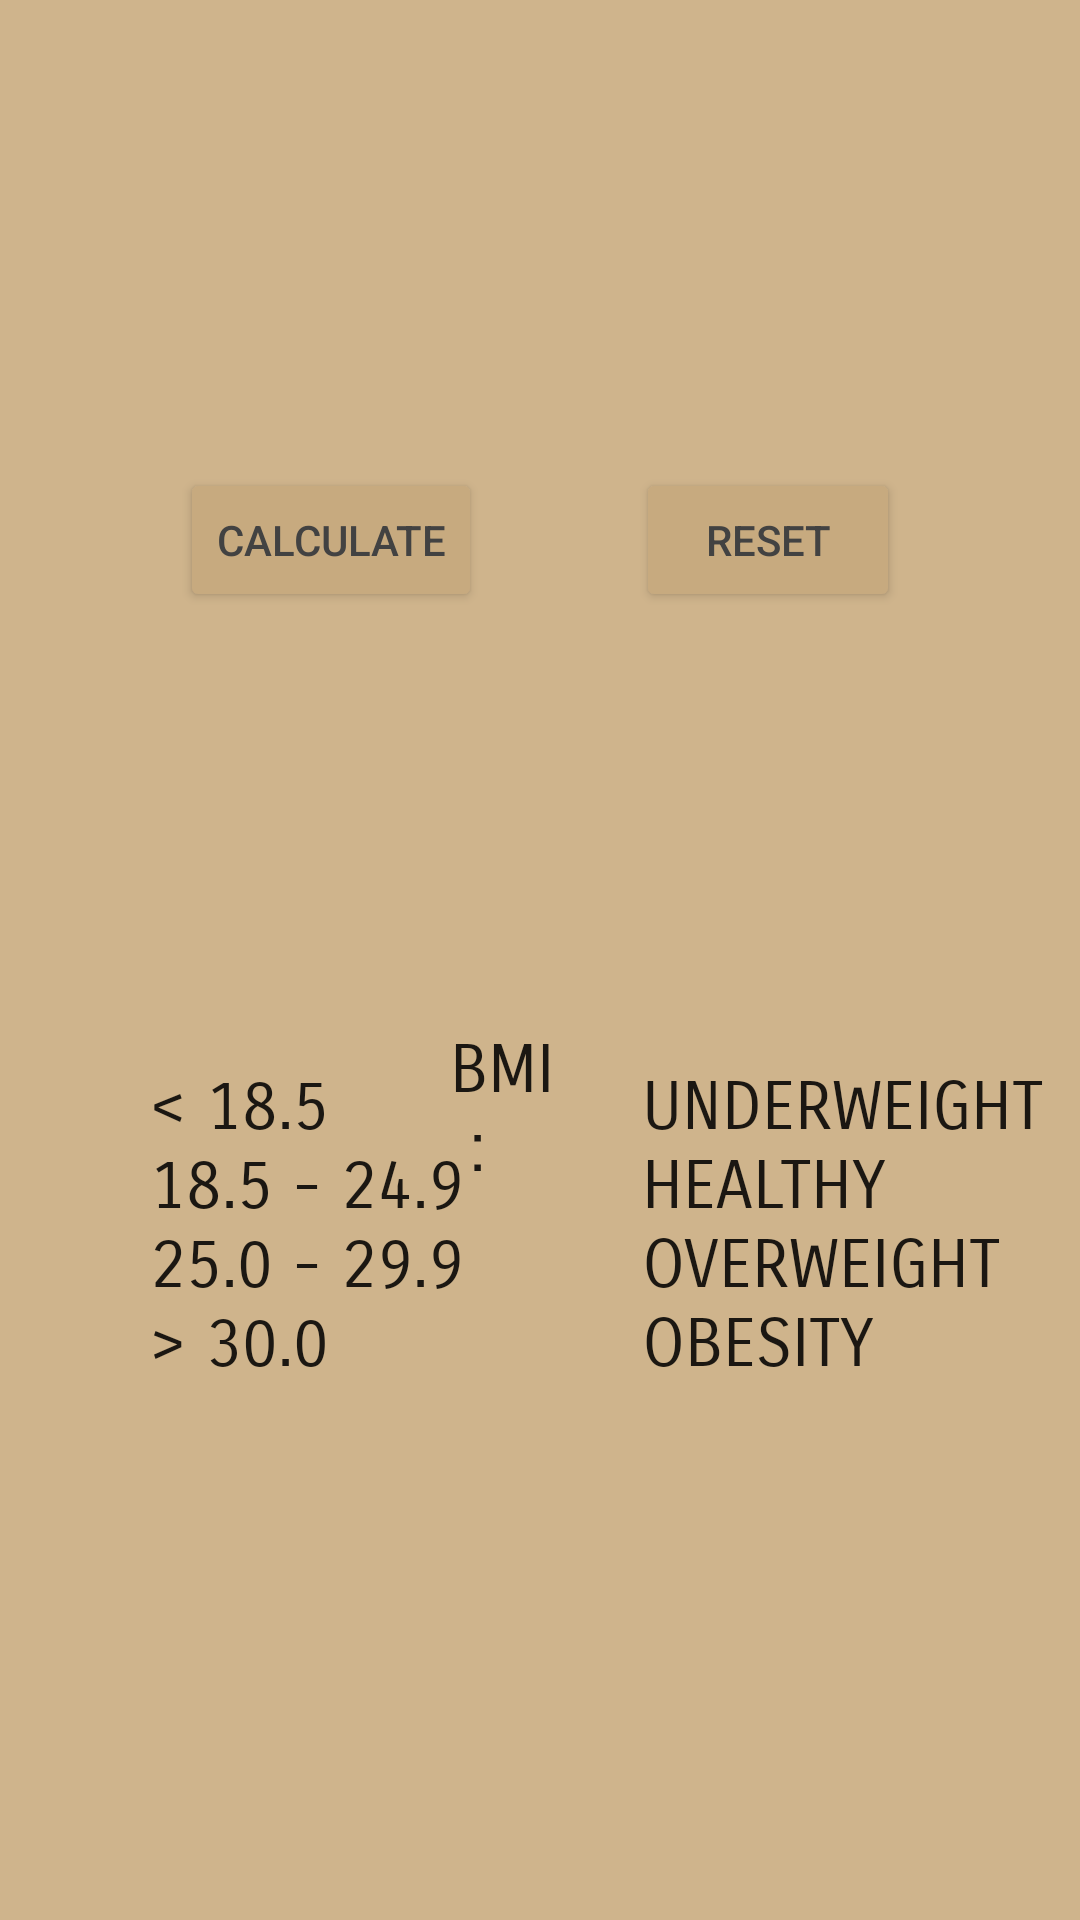

Android layout source for this screen:
<!-- AndroidManifest.xml: application theme Theme.Fitnessa -->
<!-- res/layout/activity_bmiactivity.xml -->
<?xml version="1.0" encoding="utf-8"?>
<androidx.constraintlayout.widget.ConstraintLayout xmlns:android="http://schemas.android.com/apk/res/android"
    xmlns:app="http://schemas.android.com/apk/res-auto"
    xmlns:tools="http://schemas.android.com/tools"
    android:layout_width="match_parent"
    android:layout_height="match_parent"
    android:background="#CFB48C"
    tools:context=".BMIActivity">

    <LinearLayout
        android:id="@+id/linearLayout"
        android:layout_width="318dp"
        android:layout_height="104dp"
        android:layout_marginStart="20dp"
        android:layout_marginTop="100dp"
        android:layout_marginEnd="20dp"
        android:layout_marginBottom="550dp"
        android:orientation="vertical"
        app:layout_constraintBottom_toBottomOf="parent"
        app:layout_constraintEnd_toEndOf="parent"
        app:layout_constraintStart_toStartOf="parent"
        app:layout_constraintTop_toTopOf="parent">

        <LinearLayout
            android:layout_width="match_parent"
            android:layout_height="wrap_content"
            android:orientation="horizontal">

            <TextView
                android:id="@+id/weightText"
                android:layout_width="84dp"
                android:layout_height="wrap_content"
                android:layout_weight="1"
                android:fontFamily="sans-serif-smallcaps"
                android:text="@string/weight"
                android:textAppearance="@style/TextAppearance.AppCompat.Large" />

            <EditText
                android:id="@+id/weight"
                android:layout_width="201dp"
                android:layout_height="wrap_content"
                android:layout_weight="1"
                android:ems="10"
                android:fontFamily="sans-serif-smallcaps"
                android:importantForAutofill="no"
                android:inputType="number"
                android:textAppearance="@style/TextAppearance.AppCompat.Large"
                tools:ignore="SpeakableTextPresentCheck,LabelFor" />

            <TextView
                android:id="@+id/weightUnit"
                android:layout_width="59dp"
                android:layout_height="wrap_content"
                android:layout_weight="1"
                android:fontFamily="sans-serif-smallcaps"
                android:text="@string/kg"
                android:textAppearance="@style/TextAppearance.AppCompat.Large" />
        </LinearLayout>

        <LinearLayout
            android:layout_width="match_parent"
            android:layout_height="wrap_content"
            android:orientation="horizontal">

            <TextView
                android:id="@+id/heightText"
                android:layout_width="78dp"
                android:layout_height="wrap_content"
                android:layout_weight="1"
                android:fontFamily="sans-serif-smallcaps"
                android:text="@string/height"
                android:textAppearance="@style/TextAppearance.AppCompat.Large" />

            <EditText
                android:id="@+id/height"
                android:layout_width="193dp"
                android:layout_height="wrap_content"
                android:layout_weight="1"
                android:ems="10"
                android:fontFamily="sans-serif-smallcaps"
                android:importantForAutofill="no"
                android:inputType="number"
                android:textAppearance="@style/TextAppearance.AppCompat.Large"
                tools:ignore="SpeakableTextPresentCheck,TouchTargetSizeCheck,LabelFor" />

            <TextView
                android:id="@+id/heightUnit"
                android:layout_width="52dp"
                android:layout_height="wrap_content"
                android:layout_weight="1"
                android:fontFamily="sans-serif-smallcaps"
                android:text="@string/m"
                android:textAppearance="@style/TextAppearance.AppCompat.Large" />
        </LinearLayout>
    </LinearLayout>

    <Button
        android:id="@+id/calculateBtn"
        android:layout_width="wrap_content"
        android:layout_height="wrap_content"
        android:layout_marginStart="60dp"
        android:layout_marginBottom="280dp"
        android:backgroundTint="#C7AA7F"
        android:text="@string/calculate"
        android:textColor="#424242"
        app:backgroundTint="@null"
        app:layout_constraintBottom_toBottomOf="parent"
        app:layout_constraintStart_toStartOf="parent"
        app:layout_constraintTop_toTopOf="parent" />

    <Button
        android:id="@+id/resetBtn"
        android:layout_width="wrap_content"
        android:layout_height="wrap_content"
        android:layout_marginEnd="60dp"
        android:layout_marginBottom="280dp"
        android:backgroundTint="#C7AA7F"
        android:text="@string/reset"
        android:textColor="#424242"
        app:backgroundTint="@null"
        app:layout_constraintBottom_toBottomOf="parent"
        app:layout_constraintEnd_toEndOf="parent"
        app:layout_constraintTop_toTopOf="parent" />

    <TextView
        android:id="@+id/bmiComment"
        android:layout_width="wrap_content"
        android:layout_height="wrap_content"
        android:layout_marginTop="332dp"
        android:layout_marginBottom="372dp"
        android:fontFamily="sans-serif-smallcaps"
        android:textAppearance="@style/TextAppearance.AppCompat.Large"
        app:layout_constraintBottom_toBottomOf="parent"
        app:layout_constraintEnd_toEndOf="parent"
        app:layout_constraintStart_toStartOf="parent"
        app:layout_constraintTop_toTopOf="parent" />

    <LinearLayout
        android:layout_width="match_parent"
        android:layout_height="wrap_content"
        android:layout_marginStart="150dp"
        android:layout_marginTop="100dp"
        android:orientation="horizontal"
        app:layout_constraintBottom_toBottomOf="parent"
        app:layout_constraintEnd_toEndOf="parent"
        app:layout_constraintStart_toStartOf="parent"
        app:layout_constraintTop_toTopOf="parent">

        <TextView
            android:id="@+id/bmiText"
            android:layout_width="76dp"
            android:layout_height="wrap_content"
            android:layout_weight="1"
            android:fontFamily="sans-serif-smallcaps"
            android:text="@string/bmi2"
            android:textAppearance="@style/TextAppearance.AppCompat.Large" />

        <TextView
            android:id="@+id/bmi"
            android:layout_width="217dp"
            android:layout_height="wrap_content"
            android:layout_weight="1"
            android:fontFamily="sans-serif-smallcaps"
            android:textAppearance="@style/TextAppearance.AppCompat.Large" />
    </LinearLayout>

    <TableLayout
        android:layout_width="322dp"
        android:layout_height="115dp"
        android:layout_marginStart="50dp"
        android:layout_marginBottom="169dp"
        app:layout_constraintBottom_toBottomOf="parent"
        app:layout_constraintStart_toStartOf="parent">

        <TableRow
            android:layout_width="match_parent"
            android:layout_height="match_parent">

            <TextView
                android:id="@+id/textView13"
                android:layout_width="164dp"
                android:layout_height="wrap_content"
                android:fontFamily="sans-serif-smallcaps"
                android:text="@string/_18_5"
                android:textAppearance="@style/TextAppearance.AppCompat.Large" />

            <TextView
                android:id="@+id/textView14"
                android:layout_width="144dp"
                android:layout_height="wrap_content"
                android:fontFamily="sans-serif-smallcaps"
                android:text="@string/underweight"
                android:textAppearance="@style/TextAppearance.AppCompat.Large" />

        </TableRow>

        <TableRow
            android:layout_width="match_parent"
            android:layout_height="match_parent">

            <TextView
                android:id="@+id/textView16"
                android:layout_width="wrap_content"
                android:layout_height="wrap_content"
                android:fontFamily="sans-serif-smallcaps"
                android:text="@string/_18_5_24_9"
                android:textAppearance="@style/TextAppearance.AppCompat.Large" />

            <TextView
                android:id="@+id/textView17"
                android:layout_width="wrap_content"
                android:layout_height="wrap_content"
                android:fontFamily="sans-serif-smallcaps"
                android:text="@string/healthy"
                android:textAppearance="@style/TextAppearance.AppCompat.Large" />
        </TableRow>

        <TableRow
            android:layout_width="match_parent"
            android:layout_height="match_parent">

            <TextView
                android:id="@+id/textView18"
                android:layout_width="wrap_content"
                android:layout_height="wrap_content"
                android:fontFamily="sans-serif-smallcaps"
                android:text="@string/_25_0_29_9"
                android:textAppearance="@style/TextAppearance.AppCompat.Large" />

            <TextView
                android:id="@+id/textView19"
                android:layout_width="wrap_content"
                android:layout_height="wrap_content"
                android:fontFamily="sans-serif-smallcaps"
                android:text="@string/overweight"
                android:textAppearance="@style/TextAppearance.AppCompat.Large" />
        </TableRow>

        <TableRow
            android:layout_width="match_parent"
            android:layout_height="wrap_content">

            <TextView
                android:id="@+id/textView20"
                android:layout_width="wrap_content"
                android:layout_height="wrap_content"
                android:fontFamily="sans-serif-smallcaps"
                android:text="@string/_30_0"
                android:textAppearance="@style/TextAppearance.AppCompat.Large" />

            <TextView
                android:id="@+id/textView21"
                android:layout_width="wrap_content"
                android:layout_height="wrap_content"
                android:fontFamily="sans-serif-smallcaps"
                android:text="@string/obesity"
                android:textAppearance="@style/TextAppearance.AppCompat.Large" />
        </TableRow>
    </TableLayout>

</androidx.constraintlayout.widget.ConstraintLayout>
<!-- resources referenced by this layout -->
<resources>
  <string name="_18_5">&lt; 18.5</string>
  <string name="_18_5_24_9">18.5 - 24.9</string>
  <string name="_25_0_29_9">25.0 - 29.9</string>
  <string name="_30_0">&gt; 30.0</string>
  <string name="bmi2">BMI :</string>
  <string name="calculate">Calculate</string>
  <string name="healthy">HEALTHY</string>
  <string name="height">Height</string>
  <string name="kg">(kg)</string>
  <string name="m">(m)</string>
  <string name="obesity">OBESITY</string>
  <string name="overweight">OVERWEIGHT</string>
  <string name="reset">Reset</string>
  <string name="underweight">UNDERWEIGHT</string>
  <string name="weight">Weight</string>
  <style name="Theme.Fitnessa" parent="Theme.MaterialComponents.DayNight.NoActionBar">
          
          <item name="colorPrimary">@color/purple_500</item>
          <item name="colorPrimaryVariant">@color/purple_700</item>
          <item name="colorOnPrimary">@color/white</item>
          
          <item name="colorSecondary">@color/teal_200</item>
          <item name="colorSecondaryVariant">@color/teal_700</item>
          <item name="colorOnSecondary">@color/black</item>
          
          <item name="android:statusBarColor" tools:targetApi="l">?attr/colorPrimaryVariant</item>
          
      </style>
  <!-- not gathered from this repository: default colours our renderer supplied (Android Studio template values) -->
  <color name="purple_500">#FF6200EE</color>
  <color name="purple_700">#FF3700B3</color>
  <color name="teal_200">#FF03DAC5</color>
  <color name="teal_700">#FF018786</color>
  <color name="black">#FF000000</color>
  <color name="white">#FFFFFFFF</color>
</resources>
